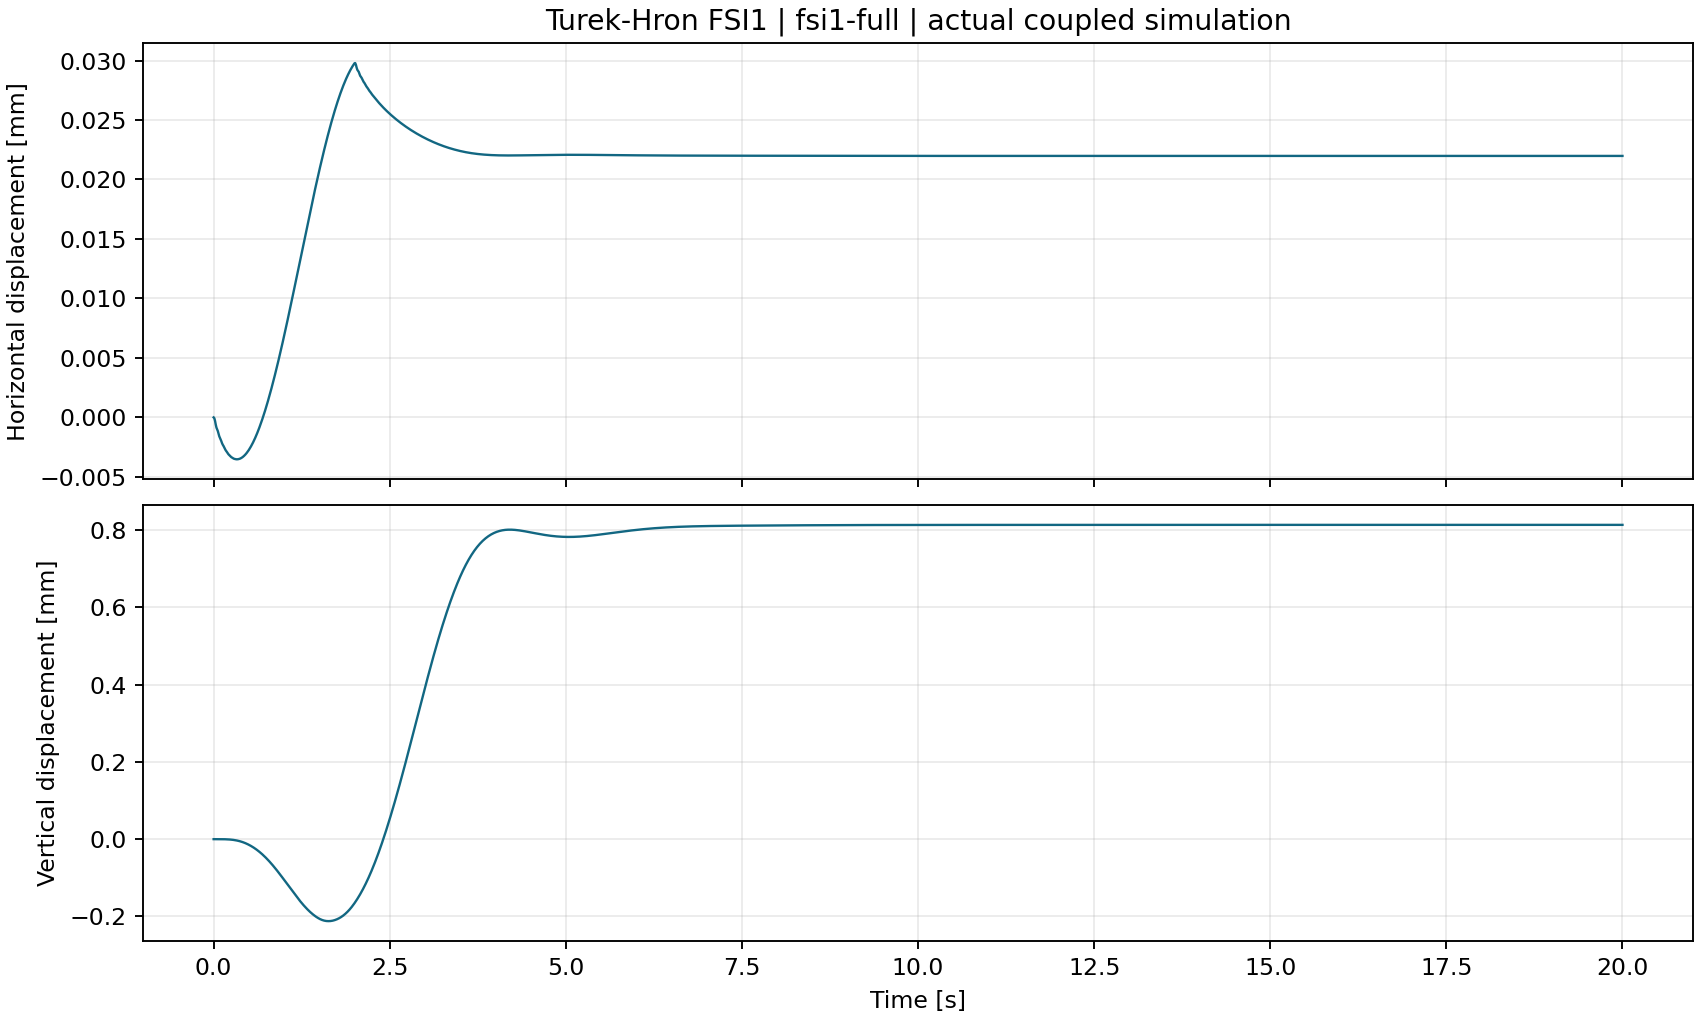

Source data for this figure (header and first rows):
time_s, ux_m, uy_m
0.000000000000000000e+00, 0.000000000000000000e+00, 0.000000000000000000e+00
1.000000000000000021e-02, -6.712656109999999359e-08, -6.470844490000000574e-11
2.000000000000000042e-02, -2.877392769999999790e-07, -9.950123799999999107e-10
2.999999999999999889e-02, -6.001585749999999614e-07, -2.427039129999999977e-09
4.000000000000000083e-02, -8.548055100000000338e-07, -4.217676550000000408e-09
5.000000000000000278e-02, -1.005124059999999947e-06, -7.596208479999999612e-09
5.999999999999999778e-02, -1.153964049999999913e-06, -1.233554139999999981e-08
7.000000000000000666e-02, -1.373944199999999916e-06, -1.852465380000000093e-08
8.000000000000000167e-02, -1.585068199999999921e-06, -2.687277640000000002e-08
8.999999999999999667e-02, -1.722285739999999951e-06, -3.765521540000000119e-08
1.000000000000000056e-01, -1.844160420000000059e-06, -5.138558259999999700e-08
1.100000000000000006e-01, -2.005869269999999841e-06, -6.886827860000000443e-08
1.199999999999999956e-01, -2.174709970000000073e-06, -9.094753119999999765e-08
1.300000000000000044e-01, -2.299252949999999953e-06, -1.183883199999999972e-07
1.400000000000000133e-01, -2.397344180000000074e-06, -1.522070399999999939e-07
1.499999999999999944e-01, -2.517866079999999842e-06, -1.934735539999999993e-07
1.600000000000000033e-01, -2.648827170000000040e-06, -2.431934030000000053e-07
1.700000000000000122e-01, -2.752033260000000027e-06, -3.024903230000000111e-07
1.799999999999999933e-01, -2.832483109999999915e-06, -3.724601980000000181e-07
1.900000000000000022e-01, -2.918665250000000050e-06, -4.541889419999999929e-07
2.000000000000000111e-01, -3.014856410000000198e-06, -5.488700629999999811e-07
2.099999999999999922e-01, -3.095882619999999927e-06, -6.576638220000000214e-07
2.200000000000000011e-01, -3.155446549999999981e-06, -7.817860870000000079e-07
2.300000000000000100e-01, -3.214864820000000203e-06, -9.224050519999999571e-07
2.399999999999999911e-01, -3.279335000000000003e-06, -1.080538770000000104e-06
2.500000000000000000e-01, -3.335326729999999833e-06, -1.257445969999999913e-06
2.600000000000000089e-01, -3.375449300000000015e-06, -1.454314589999999978e-06
2.700000000000000178e-01, -3.409202219999999908e-06, -1.672257630000000105e-06
2.800000000000000266e-01, -3.445816139999999790e-06, -1.912538480000000149e-06
2.899999999999999800e-01, -3.476868070000000124e-06, -2.176146889999999850e-06
2.999999999999999889e-01, -3.495322469999999789e-06, -2.464126410000000136e-06
3.099999999999999978e-01, -3.506726000000000110e-06, -2.777571569999999881e-06
3.200000000000000067e-01, -3.516840900000000073e-06, -3.117416729999999916e-06
3.300000000000000155e-01, -3.523438900000000090e-06, -3.484682750000000175e-06
3.400000000000000244e-01, -3.520470879999999828e-06, -3.880292149999999620e-06
3.499999999999999778e-01, -3.509438849999999916e-06, -4.304887010000000169e-06
3.599999999999999867e-01, -3.495782629999999938e-06, -4.759239699999999698e-06
3.699999999999999956e-01, -3.478366330000000066e-06, -5.244120760000000246e-06
3.800000000000000044e-01, -3.453527480000000211e-06, -5.760070030000000044e-06
3.900000000000000133e-01, -3.421313869999999879e-06, -6.307762040000000350e-06
4.000000000000000222e-01, -3.384602420000000056e-06, -6.887788069999999647e-06
4.099999999999999756e-01, -3.344388010000000033e-06, -7.500567530000000400e-06
4.199999999999999845e-01, -3.297980219999999841e-06, -8.146556139999999781e-06
4.299999999999999933e-01, -3.244678780000000142e-06, -8.826238820000000088e-06
4.400000000000000022e-01, -3.186616030000000034e-06, -9.540025480000000242e-06
4.500000000000000111e-01, -3.124357029999999874e-06, -1.028818259999999959e-05
4.600000000000000200e-01, -3.056869850000000014e-06, -1.107112360000000067e-05
4.699999999999999734e-01, -2.983208819999999892e-06, -1.188917549999999924e-05
4.799999999999999822e-01, -2.904299170000000040e-06, -1.274252649999999954e-05
4.899999999999999911e-01, -2.821755630000000013e-06, -1.363152170000000021e-05
5.000000000000000000e-01, -2.734400260000000123e-06, -1.455626290000000039e-05
5.100000000000000089e-01, -2.640835630000000058e-06, -1.551674010000000107e-05
5.200000000000000178e-01, -2.541664810000000200e-06, -1.651330259999999835e-05
5.300000000000000266e-01, -2.438322340000000163e-06, -1.754638199999999934e-05
5.400000000000000355e-01, -2.331117749999999811e-06, -1.861579270000000160e-05
5.500000000000000444e-01, -2.218755770000000111e-06, -1.971947410000000032e-05
5.600000000000000533e-01, -2.101167940000000059e-06, -2.085865919999999840e-05
5.699999999999999512e-01, -1.979304239999999971e-06, -2.203657710000000042e-05
5.799999999999999600e-01, -1.853101730000000019e-06, -2.325174749999999959e-05
5.899999999999999689e-01, -1.722008130000000045e-06, -2.450337549999999953e-05
... 1,941 more rows
